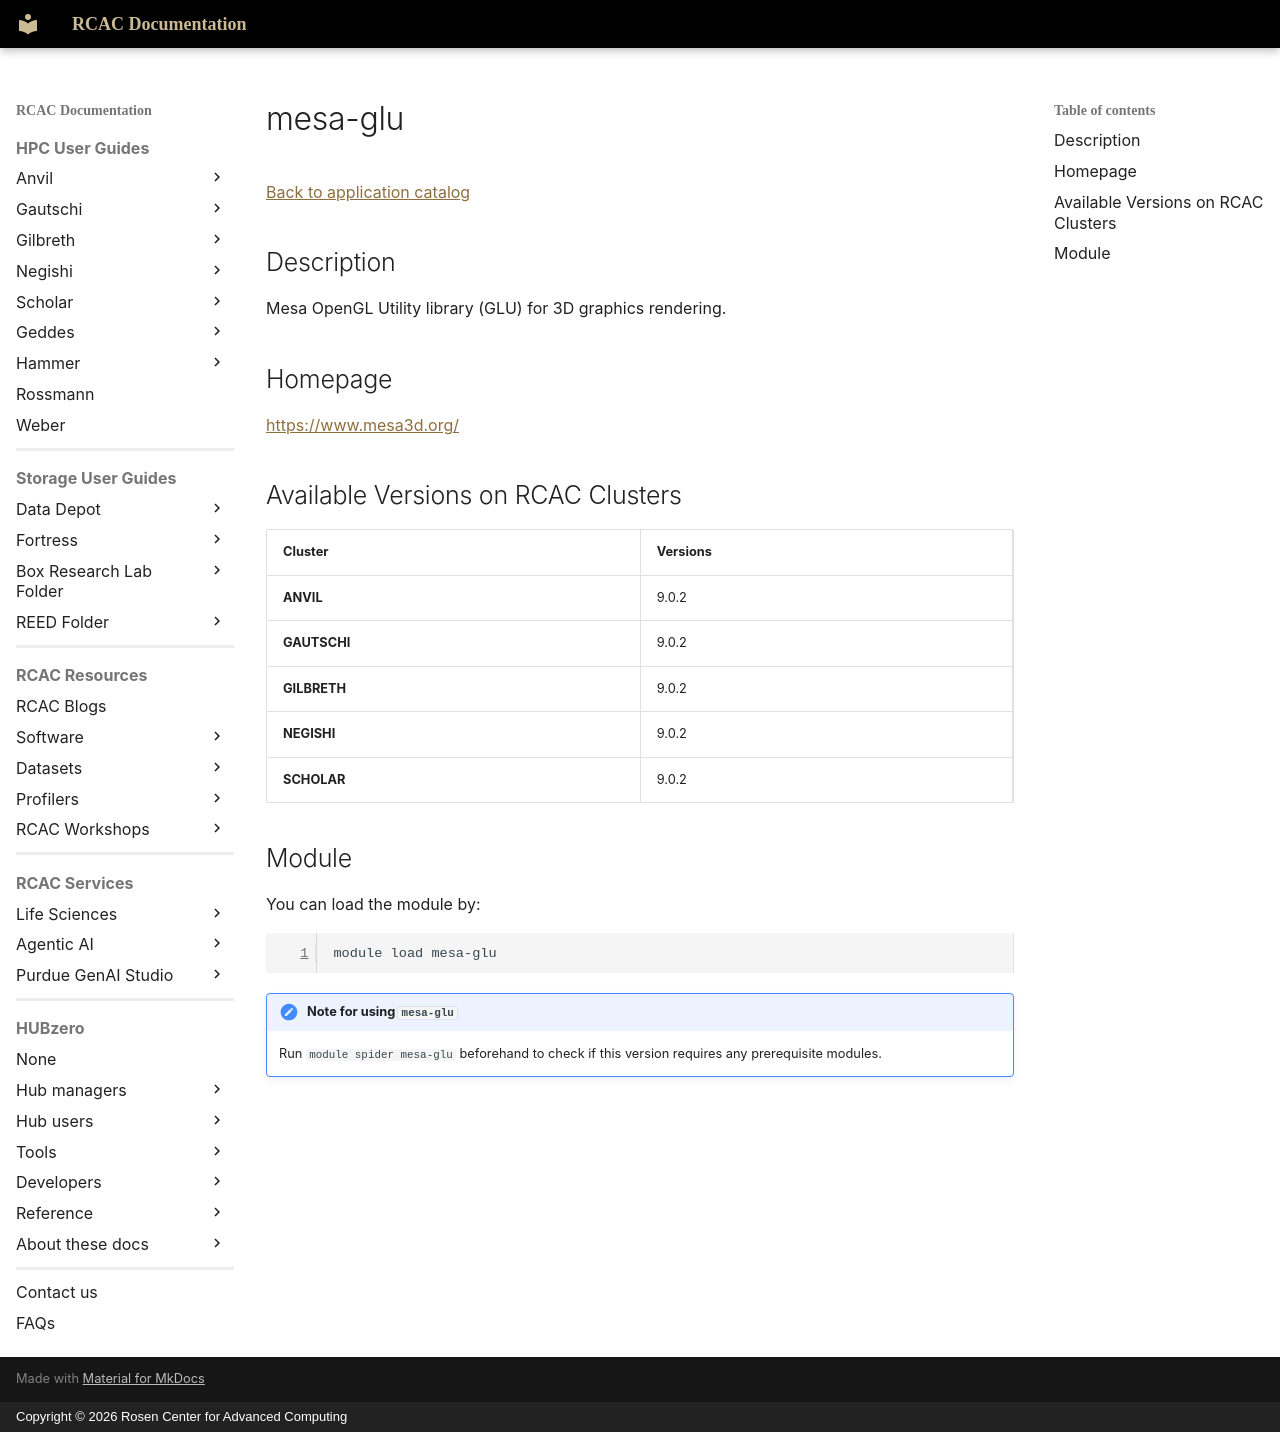

repository: PurdueRCAC/RCAC-Docs · page: software/apps_md/mesa-glu/index.html · generator: mkdocs · copyright: Copyright © 2026 Rosen Center for Advanced Computing

# mesa-glu

[Back to application catalog](../app_catalog.md)

## Description

Mesa OpenGL Utility library (GLU) for 3D graphics rendering.

## Homepage

[https://www.mesa3d.org/](https://www.mesa3d.org/)

## Available Versions on RCAC Clusters

|Cluster|Versions|
|---|---|
**ANVIL**|9.0.2
**GAUTSCHI**|9.0.2
**GILBRETH**|9.0.2
**NEGISHI**|9.0.2
**SCHOLAR**|9.0.2

## Module

You can load the module by:

```bash
module load mesa-glu
```

!!! note "Note for using `mesa-glu`"
    Run `module spider mesa-glu` beforehand to check if this version requires any prerequisite modules.
